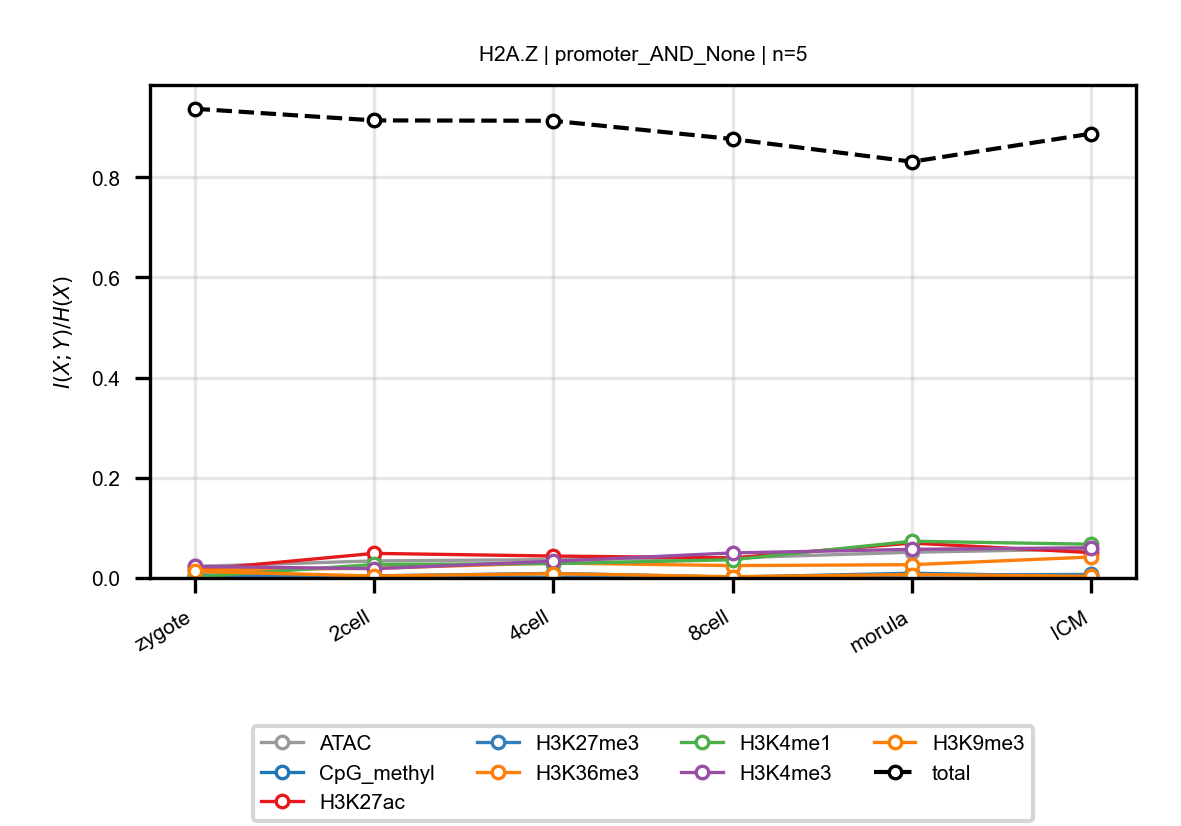

The data file committed next to this chart (first rows):
anchor, target, n_bins, stage, block, normalized_mi
H2A.Z, ATAC, 5, zygote, promoter_AND_None, 0.02302
H2A.Z, ATAC, 5, 2cell, promoter_AND_None, 0.03408
H2A.Z, ATAC, 5, 4cell, promoter_AND_None, 0.03664
H2A.Z, ATAC, 5, 8cell, promoter_AND_None, 0.04014
H2A.Z, ATAC, 5, morula, promoter_AND_None, 0.05143
H2A.Z, ATAC, 5, ICM, promoter_AND_None, 0.05783
H2A.Z, CpG_methyl, 5, zygote, promoter_AND_None, 0.003666
H2A.Z, CpG_methyl, 5, 2cell, promoter_AND_None, 0.004183
H2A.Z, CpG_methyl, 5, 4cell, promoter_AND_None, 0.009155
H2A.Z, CpG_methyl, 5, 8cell, promoter_AND_None, 0.001704
H2A.Z, CpG_methyl, 5, morula, promoter_AND_None, 0.00942
H2A.Z, CpG_methyl, 5, ICM, promoter_AND_None, 0.003014
H2A.Z, H3K27ac, 5, zygote, promoter_AND_None, 0.01564
H2A.Z, H3K27ac, 5, 2cell, promoter_AND_None, 0.04909
H2A.Z, H3K27ac, 5, 4cell, promoter_AND_None, 0.04378
H2A.Z, H3K27ac, 5, 8cell, promoter_AND_None, 0.04002
H2A.Z, H3K27ac, 5, morula, promoter_AND_None, 0.06972
H2A.Z, H3K27ac, 5, ICM, promoter_AND_None, 0.0506
H2A.Z, H3K27me3, 5, zygote, promoter_AND_None, 0.006293
H2A.Z, H3K27me3, 5, 2cell, promoter_AND_None, 0.0009757
H2A.Z, H3K27me3, 5, 4cell, promoter_AND_None, 0.001373
H2A.Z, H3K27me3, 5, 8cell, promoter_AND_None, 0.001253
H2A.Z, H3K27me3, 5, morula, promoter_AND_None, 0.005948
H2A.Z, H3K27me3, 5, ICM, promoter_AND_None, 0.007107
H2A.Z, H3K36me3, 5, zygote, promoter_AND_None, 0.01553
H2A.Z, H3K36me3, 5, 2cell, promoter_AND_None, 0.0194
H2A.Z, H3K36me3, 5, 4cell, promoter_AND_None, 0.02985
H2A.Z, H3K36me3, 5, 8cell, promoter_AND_None, 0.0247
H2A.Z, H3K36me3, 5, morula, promoter_AND_None, 0.02652
H2A.Z, H3K36me3, 5, ICM, promoter_AND_None, 0.04186
H2A.Z, H3K4me1, 5, zygote, promoter_AND_None, 0.002019
H2A.Z, H3K4me1, 5, 2cell, promoter_AND_None, 0.02694
H2A.Z, H3K4me1, 5, 4cell, promoter_AND_None, 0.02864
H2A.Z, H3K4me1, 5, 8cell, promoter_AND_None, 0.03636
H2A.Z, H3K4me1, 5, morula, promoter_AND_None, 0.07336
H2A.Z, H3K4me1, 5, ICM, promoter_AND_None, 0.06736
H2A.Z, H3K4me3, 5, zygote, promoter_AND_None, 0.02311
H2A.Z, H3K4me3, 5, 2cell, promoter_AND_None, 0.01855
H2A.Z, H3K4me3, 5, 4cell, promoter_AND_None, 0.03324
H2A.Z, H3K4me3, 5, 8cell, promoter_AND_None, 0.04999
H2A.Z, H3K4me3, 5, morula, promoter_AND_None, 0.05715
H2A.Z, H3K4me3, 5, ICM, promoter_AND_None, 0.06037
H2A.Z, H3K9me3, 5, zygote, promoter_AND_None, 0.01322
H2A.Z, H3K9me3, 5, 2cell, promoter_AND_None, 0.003878
H2A.Z, H3K9me3, 5, 4cell, promoter_AND_None, 0.008669
H2A.Z, H3K9me3, 5, 8cell, promoter_AND_None, 0.002527
H2A.Z, H3K9me3, 5, morula, promoter_AND_None, 0.006827
H2A.Z, H3K9me3, 5, ICM, promoter_AND_None, 0.003279
H2A.Z, total, 5, zygote, promoter_AND_None, 0.9368
H2A.Z, total, 5, 2cell, promoter_AND_None, 0.9136
H2A.Z, total, 5, 4cell, promoter_AND_None, 0.9128
H2A.Z, total, 5, 8cell, promoter_AND_None, 0.8763
H2A.Z, total, 5, morula, promoter_AND_None, 0.8311
H2A.Z, total, 5, ICM, promoter_AND_None, 0.8871
